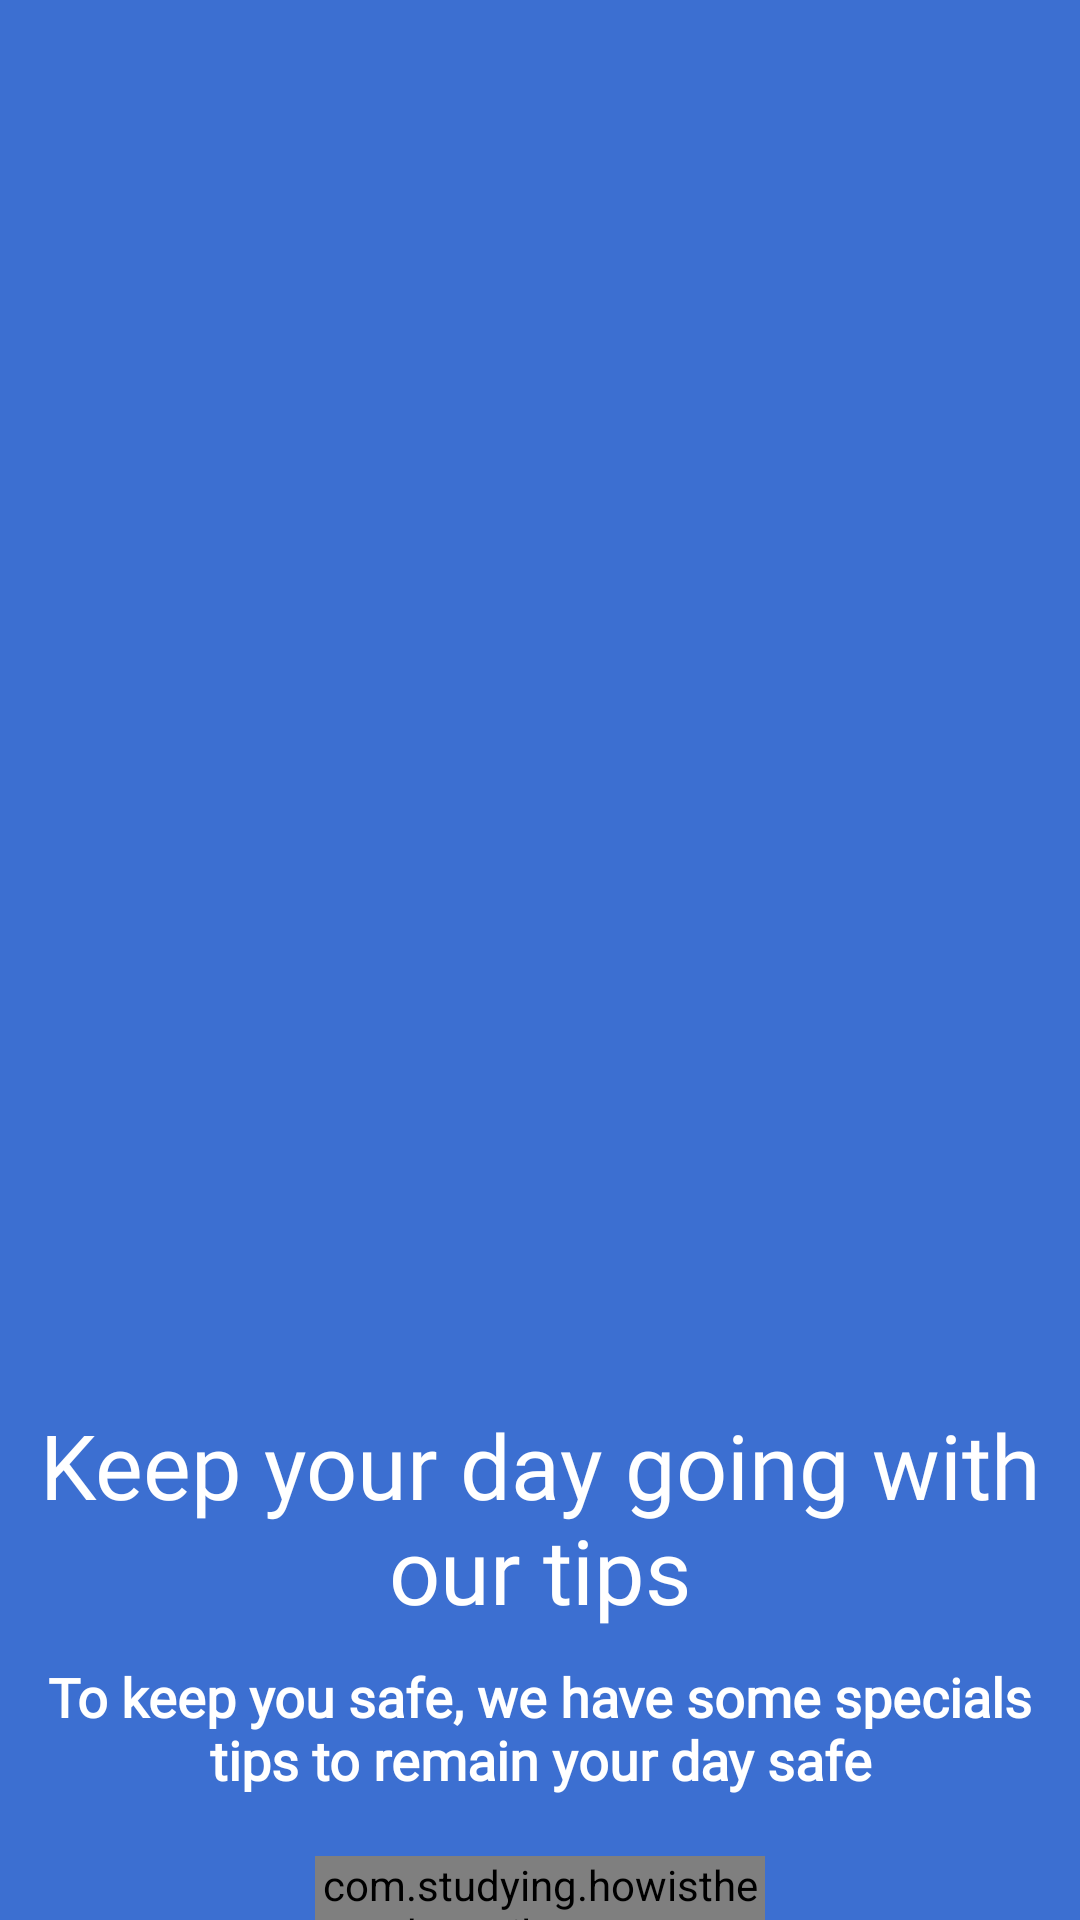

Reconstruct the res/layout file that produces this screen, plus the resources it refers to.
<!-- AndroidManifest.xml: application theme Theme.HowIsTheWeather -->
<!-- res/layout/fragment_third_screen_onboarding.xml -->
<?xml version="1.0" encoding="utf-8"?>
<androidx.constraintlayout.widget.ConstraintLayout xmlns:android="http://schemas.android.com/apk/res/android"
    xmlns:app="http://schemas.android.com/apk/res-auto"
    xmlns:tools="http://schemas.android.com/tools"
    android:layout_width="match_parent"
    android:layout_height="match_parent"
    android:background="@color/blue_app"
    tools:context=".ui.onboarding.screens.ThirdScreenOnboarding">

    <androidx.appcompat.widget.AppCompatImageView
        android:id="@+id/imageViewThirdScreenOnboarding"
        android:layout_width="399dp"
        android:layout_height="334dp"
        android:layout_marginTop="64dp"
        android:src="@drawable/third_image_onboarding"
        app:layout_constraintBottom_toTopOf="@+id/firstTextThirdScreenOnboarding"
        app:layout_constraintEnd_toEndOf="parent"
        app:layout_constraintStart_toStartOf="parent"
        app:layout_constraintTop_toTopOf="parent" />

    <androidx.appcompat.widget.AppCompatTextView
        android:id="@+id/firstTextThirdScreenOnboarding"
        style="@style/FirstCustomTextView"
        android:layout_width="wrap_content"
        android:layout_height="wrap_content"
        android:layout_marginStart="16dp"
        android:layout_marginTop="70dp"
        android:layout_marginEnd="16dp"
        android:gravity="center"
        android:text="Keep your day going with our tips"
        android:textSize="30sp"
        app:layout_constraintBottom_toTopOf="@+id/secondTextThirdScreenOnboarding"
        app:layout_constraintEnd_toEndOf="parent"
        app:layout_constraintStart_toStartOf="parent"
        app:layout_constraintTop_toBottomOf="@+id/imageViewThirdScreenOnboarding" />

    <androidx.appcompat.widget.AppCompatTextView
        android:id="@+id/secondTextThirdScreenOnboarding"
        style="@style/SecondCustomTextView"
        android:layout_width="wrap_content"
        android:layout_height="wrap_content"
        android:layout_marginStart="16dp"
        android:layout_marginTop="10dp"
        android:layout_marginEnd="16dp"
        android:gravity="center"
        android:text="To keep you safe, we have some specials tips to remain your day safe"
        android:textSize="18sp"
        android:textStyle="bold"
        app:layout_constraintBottom_toTopOf="@+id/nextScreenButton"
        app:layout_constraintEnd_toEndOf="parent"
        app:layout_constraintStart_toStartOf="parent"
        app:layout_constraintTop_toBottomOf="@+id/firstTextThirdScreenOnboarding" />

    <com.studying.howistheweather.utils.AccessButton
        android:id="@+id/nextScreenButton"
        android:layout_width="150dp"
        android:layout_height="wrap_content"
        android:layout_marginTop="20dp"
        android:clickable="true"
        android:focusable="true"
        app:button_text="Next"
        app:layout_constraintEnd_toEndOf="parent"
        app:layout_constraintStart_toStartOf="parent"
        app:layout_constraintTop_toBottomOf="@+id/secondTextThirdScreenOnboarding" />


</androidx.constraintlayout.widget.ConstraintLayout>
<!-- resources referenced by this layout -->
<resources>
  <color name="blue_app">#3C6FD1</color>
  <style name="FirstCustomTextView" parent="android:TextAppearance.DeviceDefault">
          <item name="android:textColor">@color/white</item>
          <item name="android:fontFamily">@font/poppins_medium</item>
          <item name="android:textStyle">normal</item>
      </style>
  <style name="SecondCustomTextView" parent="android:TextAppearance.DeviceDefault">
          <item name="android:textColor">@color/white</item>
          <item name="android:fontFamily">@font/poppins_light</item>
          <item name="android:textStyle">normal</item>
      </style>
  <style name="Theme.HowIsTheWeather" parent="Theme.MaterialComponents.DayNight.NoActionBar">
          
          <item name="colorPrimary">@color/purple_500</item>
          <item name="colorPrimaryVariant">@color/purple_700</item>
          <item name="colorOnPrimary">@color/white</item>
          
          <item name="colorSecondary">@color/teal_200</item>
          <item name="colorSecondaryVariant">@color/teal_700</item>
          <item name="colorOnSecondary">@color/black</item>
          
          <item name="android:statusBarColor" tools:targetApi="l">?attr/colorPrimaryVariant</item>
          
      </style>
  <color name="white">#FFFFFFFF</color>
  <color name="purple_500">#FF6200EE</color>
  <color name="purple_700">#FF3700B3</color>
  <color name="teal_200">#FF03DAC5</color>
  <color name="teal_700">#FF018786</color>
  <color name="black">#FF000000</color>
</resources>
